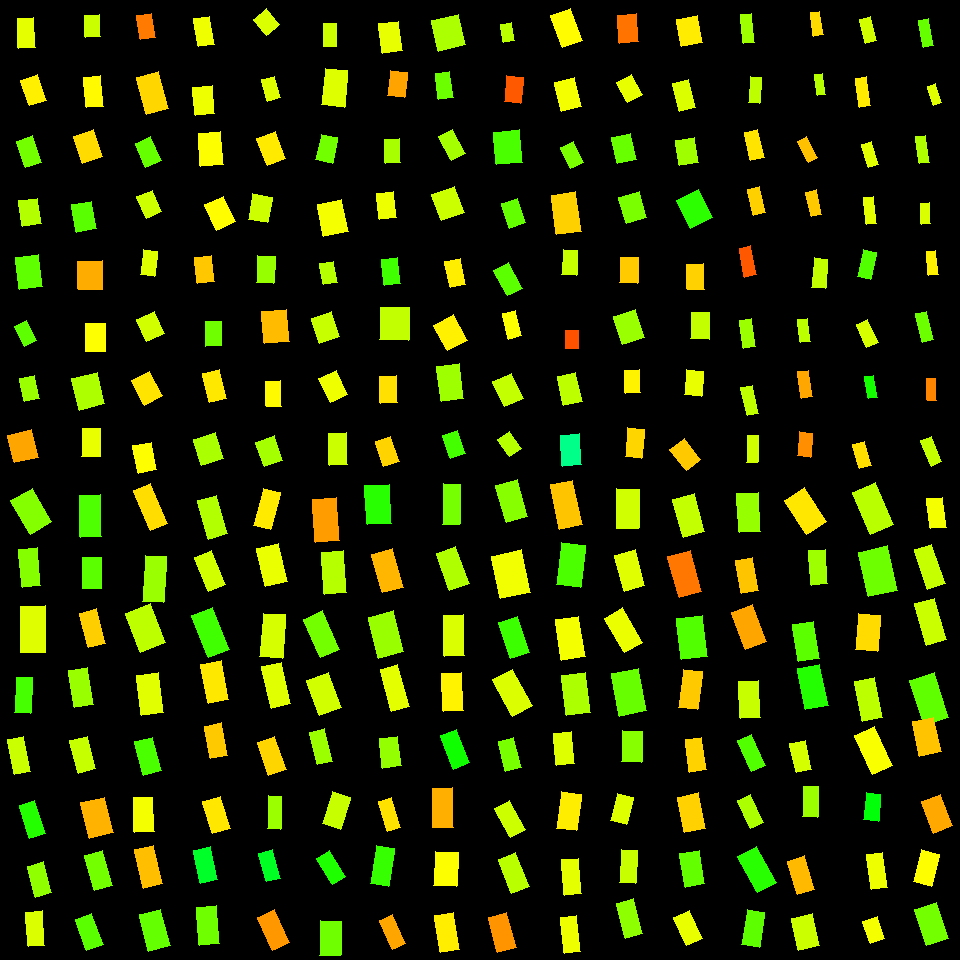

The table this chart was drawn from, first rows:
, angleRotated, color, length, logWidthLengthRatio, x, y, centerX, centerY, width, lengthRotatedProjectX, widthRotatedProjectX, lengthRotatedProjectY, widthRotatedProjectY, vertexRightBottom, vertexRightTop, vertexLeftBottom, vertexLeftTop
0, 1.046, 0.2465, 39.06, -0.4529, 31.37, 511.1, 30, 510, 24.83, 19.56, 21.5, 33.81, 12.43, (51, 521), (30, 534), (32, 488), (10, 500)
1, 1.47, 0.2458, 38.11, -0.697, 29.58, 567.8, 30, 570, 18.98, 3.824, 18.89, 37.92, 1.905, (40, 585), (22, 587), (37, 547), (18, 549)
2, 1.555, 0.1874, 46.56, -0.6178, 32.99, 629.3, 30, 630, 25.1, 0.7577, 25.1, 46.55, 0.4085, (45, 652), (20, 652), (45, 605), (20, 606)
3, 1.618, 0.287, 35.63, -0.8125, 23.33, 695.2, 30, 690, 15.81, -1.673, 15.79, 35.59, -0.7423, (30, 713), (14, 712), (32, 677), (16, 677)
4, 1.528, 0.2825, 41.52, -0.6743, 90.53, 516, 90, 510, 21.15, 1.769, 21.14, 41.48, 0.9013, (101, 536), (80, 537), (100, 494), (79, 495)
5, 1.571, 0.2731, 31.58, -0.4827, 92.23, 572.8, 90, 570, 19.49, 0.007492, 19.49, 31.58, 0.004623, (101, 588), (82, 588), (101, 557), (82, 557)
6, 1.324, 0.1348, 35.33, -0.6799, 92.52, 628.2, 90, 630, 17.9, 8.633, 17.36, 34.26, 4.374, (105, 643), (88, 647), (96, 608), (79, 613)
7, 1.413, 0.2333, 37.13, -0.6574, 80.72, 687.5, 90, 690, 19.24, 5.849, 19, 36.67, 3.031, (93, 704), (74, 707), (87, 667), (68, 670)
8, 1.172, 0.1447, 43.45, -0.8348, 150.6, 507, 150, 510, 18.85, 16.87, 17.37, 40.04, 7.323, (167, 523), (150, 530), (150, 483), (133, 490)
9, 1.637, 0.2322, 46.3, -0.7734, 154.5, 579, 150, 570, 21.36, -3.063, 21.32, 46.2, -1.413, (163, 602), (142, 601), (166, 556), (145, 555)
10, 1.201, 0.2089, 41.26, -0.4125, 145.7, 628.1, 150, 630, 27.31, 14.9, 25.47, 38.47, 9.865, (165, 642), (140, 652), (150, 603), (125, 613)
11, 1.445, 0.1857, 40.53, -0.6321, 150.1, 693.9, 150, 690, 21.54, 5.104, 21.37, 40.21, 2.713, (163, 712), (141, 715), (158, 672), (136, 675)
12, 1.293, 0.2176, 39.81, -0.7104, 212.2, 517.4, 210, 510, 19.56, 10.91, 18.82, 38.29, 5.359, (227, 533), (208, 539), (216, 495), (197, 500)
13, 1.194, 0.1965, 36.76, -0.7011, 210.2, 571.1, 210, 570, 18.23, 13.52, 16.96, 34.18, 6.708, (225, 584), (208, 591), (211, 550), (194, 557)
14, 1.186, 0.292, 45.39, -0.6749, 210.5, 632.4, 210, 630, 23.11, 17.03, 21.42, 42.07, 8.67, (229, 649), (208, 657), (212, 607), (191, 615)
15, 1.377, 0.1519, 39.84, -0.6473, 214.9, 681.7, 210, 690, 20.85, 7.664, 20.46, 39.09, 4.012, (228, 699), (208, 703), (221, 660), (200, 664)
16, 1.829, 0.1533, 38.12, -0.7589, 267, 508.9, 270, 510, 17.85, -9.752, 17.25, 36.85, -4.565, (270, 529), (253, 525), (280, 492), (263, 488)
17, 1.336, 0.1802, 38.72, -0.5487, 271.7, 565.2, 270, 570, 22.37, 9.013, 21.75, 37.65, 5.207, (287, 581), (265, 586), (278, 543), (256, 548)
18, 1.65, 0.1934, 43.81, -0.6633, 273, 635.8, 270, 630, 22.57, -3.454, 22.5, 43.67, -1.779, (282, 658), (259, 656), (285, 614), (263, 613)
19, 1.341, 0.1868, 42.37, -0.7602, 276.4, 685.2, 270, 690, 19.81, 9.639, 19.29, 41.26, 4.507, (290, 703), (271, 708), (281, 662), (261, 666)
20, 1.488, 0.1022, 43.12, -0.5856, 325.9, 520.1, 330, 510, 24.01, 3.545, 23.93, 42.97, 1.974, (339, 540), (315, 542), (336, 497), (312, 499)
21, 1.501, 0.2149, 42.2, -0.6668, 333.9, 572.6, 330, 570, 21.66, 2.925, 21.61, 42.1, 1.501, (346, 592), (324, 594), (343, 550), (321, 552)
22, 1.149, 0.2572, 41.78, -0.6889, 321.1, 634.3, 330, 630, 20.98, 17.09, 19.14, 38.13, 8.582, (339, 649), (320, 657), (322, 610), (303, 619)
23, 1.218, 0.1963, 37.37, -0.4987, 324, 694.2, 330, 690, 22.7, 12.9, 21.3, 35.07, 7.836, (341, 707), (319, 715), (328, 672), (306, 680)
24, 1.512, 0.307, 39.33, -0.4859, 378.1, 504.4, 390, 510, 24.19, 2.292, 24.15, 39.26, 1.41, (391, 523), (367, 524), (389, 484), (364, 485)
25, 1.301, 0.1195, 40.02, -0.5948, 387.4, 570.7, 390, 570, 22.08, 10.66, 21.28, 38.57, 5.882, (403, 587), (382, 592), (392, 548), (371, 554)
26, 1.326, 0.2332, 42.35, -0.4816, 385.9, 634.6, 390, 630, 26.16, 10.28, 25.38, 41.08, 6.352, (403, 651), (378, 658), (393, 610), (368, 617)
27, 1.298, 0.1848, 43.21, -0.8785, 394.6, 688.2, 390, 690, 17.95, 11.63, 17.28, 41.61, 4.832, (409, 706), (391, 711), (397, 664), (380, 669)
28, 1.604, 0.2564, 40.1, -0.875, 451.4, 504.3, 450, 510, 16.72, -1.324, 16.71, 40.08, -0.552, (459, 524), (442, 524), (460, 484), (443, 483)
29, 1.228, 0.2179, 38.8, -0.6426, 452.9, 568.4, 450, 570, 20.41, 13.06, 19.22, 36.54, 6.866, (469, 583), (449, 590), (455, 546), (436, 553)
30, 1.538, 0.1909, 40.96, -0.7201, 454, 635.3, 450, 630, 19.94, 1.324, 19.93, 40.94, 0.6446, (464, 655), (444, 656), (463, 614), (443, 615)
31, 1.496, 0.159, 37.81, -0.6269, 452.5, 692, 450, 690, 20.2, 2.821, 20.14, 37.7, 1.507, (463, 710), (443, 711), (461, 672), (441, 673)
32, 1.301, 0.2439, 38.39, -0.5475, 511.8, 501.3, 510, 510, 22.21, 10.25, 21.4, 37, 5.929, (527, 516), (506, 522), (517, 479), (495, 485)
33, 1.356, 0.1757, 43.25, -0.3568, 510.8, 574.2, 510, 570, 30.27, 9.239, 29.58, 42.26, 6.466, (530, 592), (500, 598), (521, 549), (491, 556)
34, 1.257, 0.294, 37.52, -0.63, 513.7, 637.6, 510, 630, 19.98, 11.59, 19, 35.68, 6.175, (529, 652), (510, 658), (517, 616), (498, 622)
35, 1.072, 0.1902, 41.72, -0.6086, 512.8, 692.8, 510, 690, 22.7, 19.95, 19.94, 36.64, 10.85, (532, 705), (512, 716), (512, 669), (492, 679)
36, 1.361, 0.1288, 45.44, -0.6816, 566.4, 504.7, 570, 510, 22.98, 9.457, 22.48, 44.45, 4.783, (582, 524), (559, 529), (572, 480), (550, 484)
37, 1.689, 0.2841, 41.97, -0.5268, 571, 565.2, 570, 570, 24.78, -4.945, 24.61, 41.67, -2.92, (580, 587), (556, 584), (585, 545), (561, 542)
38, 1.419, 0.1733, 41.36, -0.5578, 570.3, 638.4, 570, 630, 23.68, 6.263, 23.4, 40.88, 3.586, (585, 656), (561, 660), (578, 616), (555, 619)
39, 1.446, 0.2206, 39.85, -0.5044, 576.1, 694, 570, 690, 24.06, 4.945, 23.88, 39.54, 2.986, (590, 712), (566, 715), (585, 672), (561, 675)
40, 1.593, 0.1976, 39.7, -0.5835, 627.6, 508.8, 630, 510, 22.15, -0.87, 22.14, 39.69, -0.4854, (638, 528), (616, 528), (639, 489), (616, 488)
41, 1.304, 0.1864, 37.15, -0.5753, 629.9, 570.4, 630, 570, 20.9, 9.785, 20.16, 35.83, 5.504, (644, 585), (624, 591), (635, 549), (614, 555)
42, 1.042, 0.1795, 40.1, -0.6585, 623.3, 630.2, 630, 630, 20.76, 20.22, 17.92, 34.63, 10.47, (642, 642), (624, 652), (622, 607), (604, 618)
43, 1.386, 0.266, 43.38, -0.4343, 629.1, 692.2, 630, 690, 28.1, 7.957, 27.62, 42.65, 5.154, (646, 710), (619, 716), (638, 668), (611, 673)
44, 1.299, 0.2053, 39.47, -0.5788, 688.7, 515.2, 690, 510, 22.12, 10.58, 21.31, 38.03, 5.931, (704, 531), (683, 537), (694, 493), (672, 499)
45, 1.3, 0.07788, 42.85, -0.6021, 684.8, 573.8, 690, 570, 23.46, 11.46, 22.61, 41.28, 6.276, (701, 591), (679, 597), (690, 550), (667, 556)
46, 1.456, 0.2799, 41.5, -0.4836, 692.1, 637.4, 690, 630, 25.59, 4.748, 25.42, 41.23, 2.927, (707, 656), (681, 659), (702, 615), (676, 618)
47, 1.691, 0.1318, 38.56, -0.7094, 690.4, 689.6, 690, 690, 18.97, -4.635, 18.83, 38.28, -2.28, (697, 709), (678, 707), (702, 671), (683, 669)
48, 1.498, 0.2351, 39.12, -0.5907, 748.7, 512.5, 750, 510, 21.67, 2.859, 21.61, 39.02, 1.584, (760, 531), (739, 532), (758, 492), (736, 493)
49, 1.384, 0.1287, 33.93, -0.6798, 747.2, 575.4, 750, 570, 17.19, 6.295, 16.89, 33.34, 3.19, (758, 590), (741, 593), (752, 557), (735, 560)
50, 1.214, 0.1082, 40.15, -0.5667, 749, 627.1, 750, 630, 22.78, 14.01, 21.35, 37.63, 7.949, (766, 641), (745, 649), (752, 604), (731, 612)
51, 1.513, 0.2027, 36.84, -0.6123, 749.5, 699.5, 750, 690, 19.97, 2.142, 19.94, 36.78, 1.161, (760, 717), (740, 718), (758, 680), (738, 681)
52, 0.9833, 0.151, 40.46, -0.5302, 805.3, 511.2, 810, 510, 23.81, 22.43, 19.82, 33.68, 13.2, (826, 521), (806, 534), (804, 487), (784, 500)
53, 1.491, 0.2299, 34.67, -0.7336, 818.2, 567.4, 810, 570, 16.65, 2.749, 16.59, 34.56, 1.32, (827, 583), (811, 585), (825, 549), (808, 550)
54, 1.404, 0.2733, 37.36, -0.5635, 806.1, 641.4, 810, 630, 21.27, 6.206, 20.97, 36.84, 3.533, (819, 658), (798, 661), (813, 621), (792, 624)
55, 1.368, 0.3104, 41.92, -0.6093, 812.9, 687.1, 810, 690, 22.8, 8.434, 22.33, 41.07, 4.586, (828, 705), (805, 709), (819, 664), (797, 668)
56, 1.171, 0.2116, 45.81, -0.6199, 873.1, 508.6, 870, 510, 24.65, 17.81, 22.71, 42.21, 9.583, (893, 524), (870, 534), (875, 482), (852, 492)
57, 1.346, 0.2614, 45.43, -0.4156, 877.7, 571.2, 870, 570, 29.99, 10.14, 29.23, 44.29, 6.693, (897, 590), (868, 596), (887, 545), (858, 552)
58, 1.656, 0.1436, 36.46, -0.5215, 868.2, 632.6, 870, 630, 21.65, -3.095, 21.57, 36.33, -1.837, (877, 651), (855, 649), (880, 615), (858, 613)
59, 1.369, 0.21, 41.05, -0.7283, 868.5, 699.5, 870, 690, 19.82, 8.243, 19.41, 40.22, 3.979, (882, 717), (862, 721), (874, 677), (854, 681)
... 196 more rows
